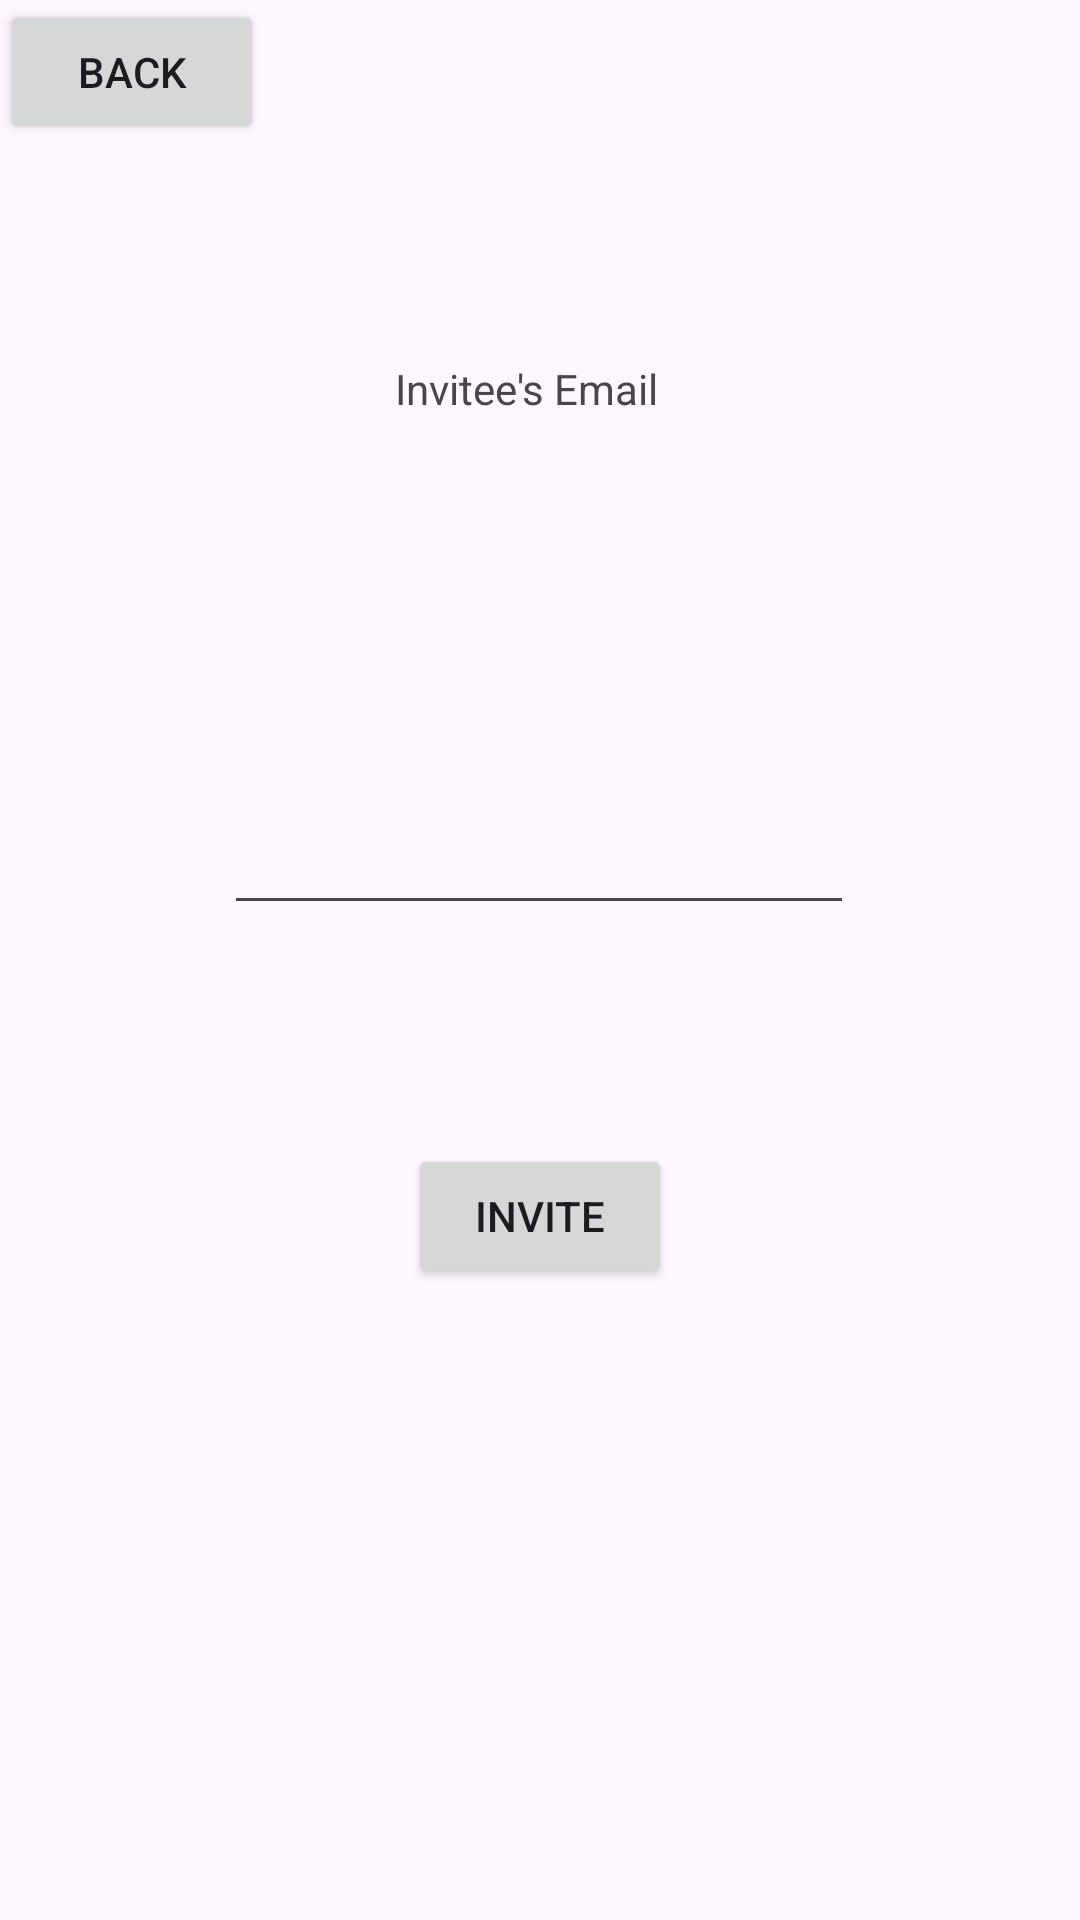

The Android layout XML behind this screen, and the referenced resources:
<!-- AndroidManifest.xml: application theme Theme.Talk2Friends -->
<!-- res/layout/activity_invite.xml -->
<?xml version="1.0" encoding="utf-8"?>
<androidx.constraintlayout.widget.ConstraintLayout xmlns:android="http://schemas.android.com/apk/res/android"
    xmlns:app="http://schemas.android.com/apk/res-auto"
    xmlns:tools="http://schemas.android.com/tools"
    android:layout_width="match_parent"
    android:layout_height="match_parent"
    tools:context=".InviteActivity">

    <TextView
        android:id="@+id/textView5"
        android:layout_width="97dp"
        android:layout_height="27dp"
        android:layout_marginTop="120dp"
        android:text="Invitee's Email"
        app:layout_constraintEnd_toEndOf="parent"
        app:layout_constraintStart_toStartOf="parent"
        app:layout_constraintTop_toTopOf="parent" />

    <EditText
        android:id="@+id/emailText"
        android:layout_width="wrap_content"
        android:layout_height="wrap_content"
        android:layout_marginTop="120dp"
        android:ems="10"
        android:inputType="textEmailAddress"
        app:layout_constraintEnd_toEndOf="parent"
        app:layout_constraintHorizontal_bias="0.497"
        app:layout_constraintStart_toStartOf="parent"
        app:layout_constraintTop_toBottomOf="@+id/textView5" />

    <Button
        android:id="@+id/Send"
        android:layout_width="wrap_content"
        android:layout_height="wrap_content"
        android:layout_marginTop="73dp"
        android:onClick="sendInvite"
        android:text="Invite"
        app:layout_constraintEnd_toEndOf="parent"
        app:layout_constraintStart_toStartOf="parent"
        app:layout_constraintTop_toBottomOf="@+id/emailText" />

    <Button
        android:id="@+id/backInvite"
        android:layout_width="wrap_content"
        android:layout_height="wrap_content"
        android:onClick="goBack"
        android:text="Back"
        tools:layout_editor_absoluteX="21dp"
        tools:layout_editor_absoluteY="29dp" />
</androidx.constraintlayout.widget.ConstraintLayout>
<!-- resources referenced by this layout -->
<resources>
  <style name="Theme.Talk2Friends" parent="Base.Theme.Talk2Friends" />
  <style name="Base.Theme.Talk2Friends" parent="Theme.Material3.DayNight.NoActionBar">
          
          
      </style>
</resources>
